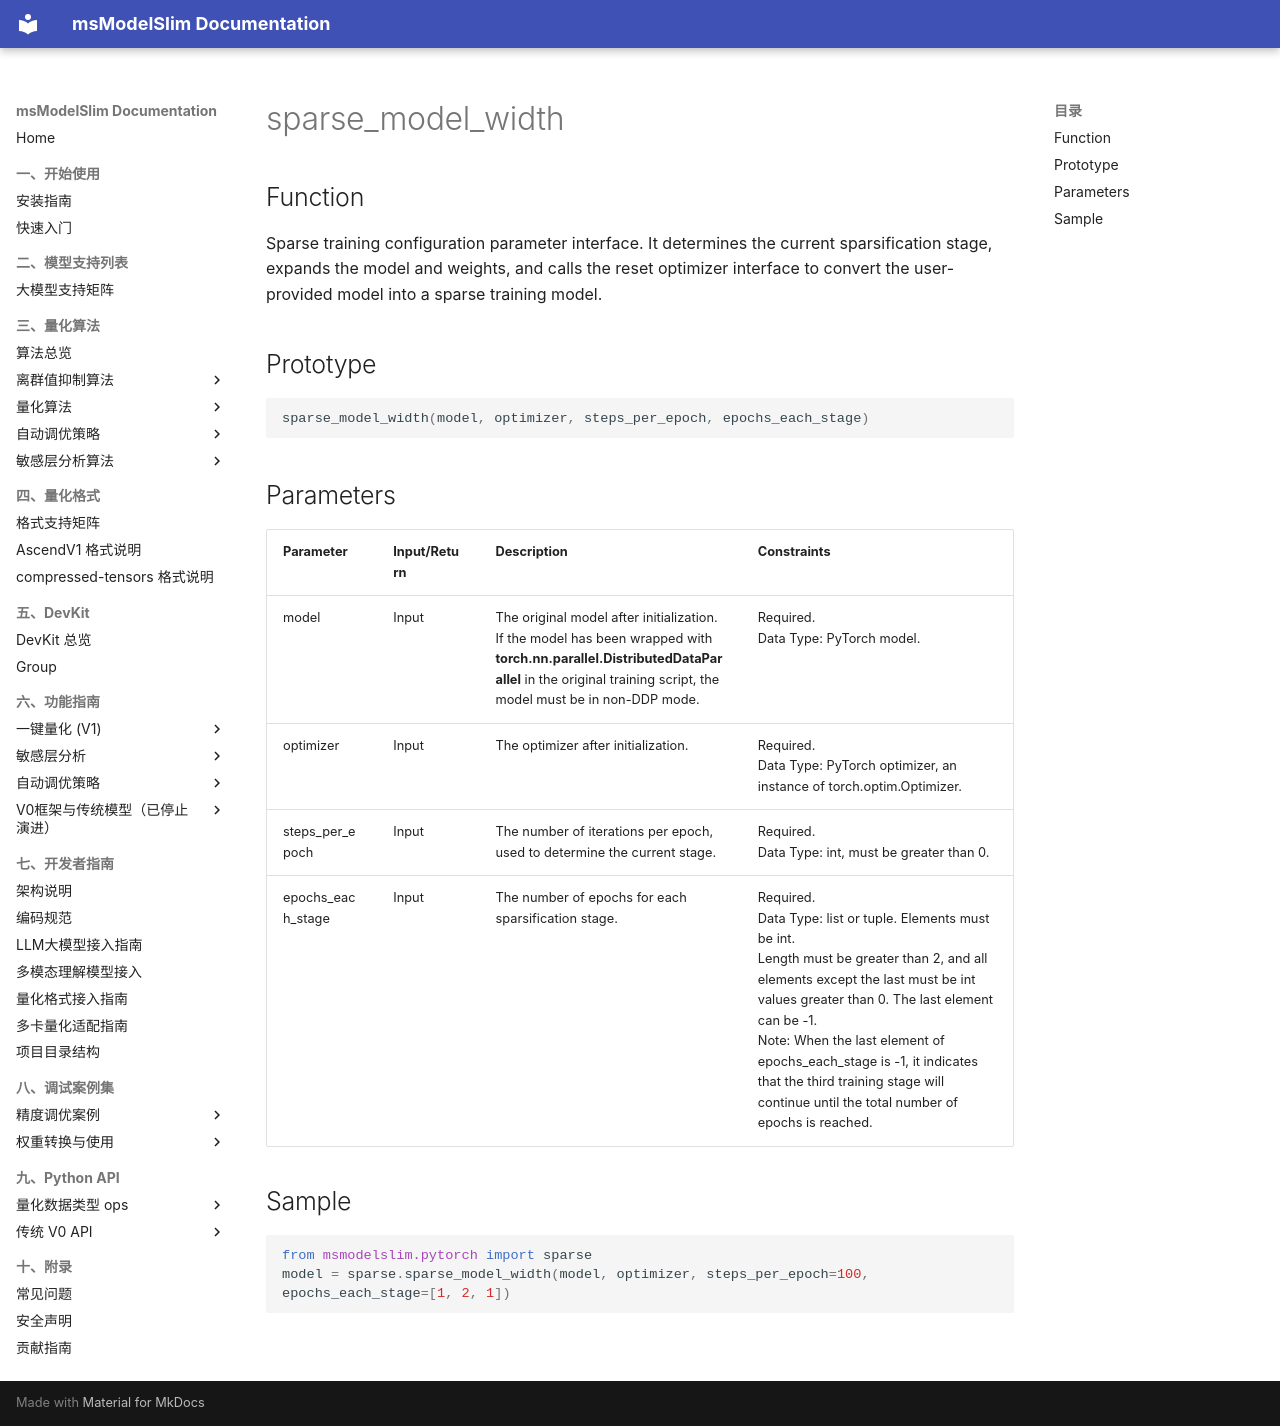

repository: Ascend/msmodelslim · page: en/api_reference/python_api_v0/sparse_acceleration_training_apis/sparse_model_width/index.html · generator: mkdocs

# sparse_model_width

## Function

Sparse training configuration parameter interface. It determines the current sparsification stage, expands the model and weights, and calls the reset optimizer interface to convert the user-provided model into a sparse training model.

## Prototype

```python
sparse_model_width(model, optimizer, steps_per_epoch, epochs_each_stage)
```

## Parameters

| Parameter | Input/Return | Description | Constraints |
| ------ | ------ | ------ | ------ |
| model | Input | The original model after initialization.<br>If the model has been wrapped with **torch.nn.parallel.DistributedDataParallel** in the original training script, the model must be in non-DDP mode. | Required.<br>Data Type: PyTorch model. |
| optimizer | Input | The optimizer after initialization. | Required.<br>Data Type: PyTorch optimizer, an instance of torch.optim.Optimizer. |
| steps_per_epoch | Input | The number of iterations per epoch, used to determine the current stage. | Required.<br>Data Type: int, must be greater than 0. |
| epochs_each_stage | Input | The number of epochs for each sparsification stage. | Required.<br>Data Type: list or tuple. Elements must be int.<br>Length must be greater than 2, and all elements except the last must be int values greater than 0. The last element can be -1.<br>Note: When the last element of epochs_each_stage is -1, it indicates that the third training stage will continue until the total number of epochs is reached. |

## Sample

```python
from msmodelslim.pytorch import sparse
model = sparse.sparse_model_width(model, optimizer, steps_per_epoch=100, epochs_each_stage=[1, 2, 1])
```
